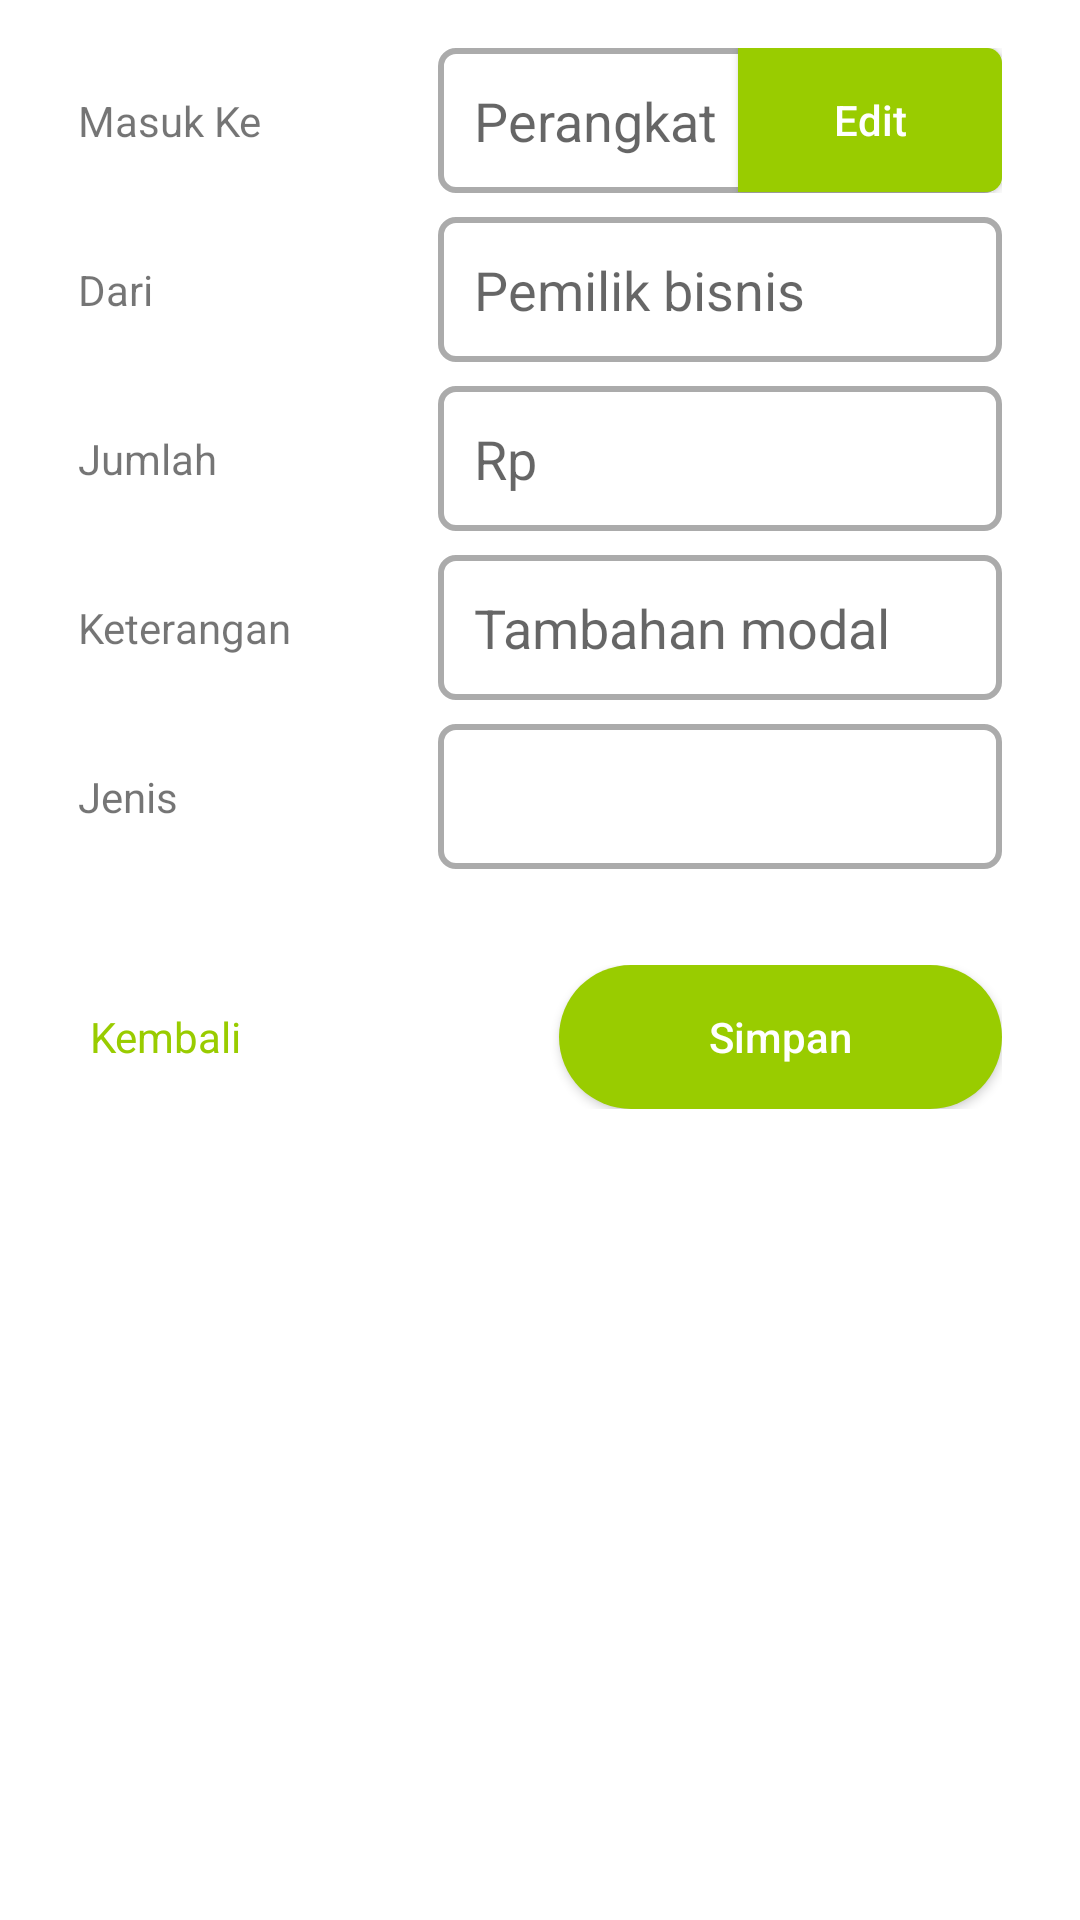

Android layout source for this screen:
<!-- AndroidManifest.xml: application theme AppTheme -->
<!-- res/layout/activity_uang_masuk.xml -->
<?xml version="1.0" encoding="utf-8"?>
<ScrollView xmlns:android="http://schemas.android.com/apk/res/android"
    xmlns:app="http://schemas.android.com/apk/res-auto"
    xmlns:tools="http://schemas.android.com/tools"
    android:layout_width="match_parent"
    android:layout_height="match_parent"
    android:background="@android:color/white"
    tools:context=".UangMasukActivity">

    <androidx.constraintlayout.widget.ConstraintLayout
        android:layout_width="match_parent"
        android:layout_height="wrap_content">

        <LinearLayout
            android:id="@+id/main_container"
            android:layout_width="match_parent"
            android:layout_height="wrap_content"
            android:layout_marginStart="10dp"
            android:layout_marginEnd="10dp"
            android:orientation="vertical"
            android:padding="12dp"
            app:layout_constraintTop_toTopOf="parent">

            <RelativeLayout
                android:layout_width="match_parent"
                android:layout_height="wrap_content"
                android:layout_gravity="center_vertical"
                android:padding="4dp">

                <TextView
                    android:id="@+id/text_view_masuk_ke"
                    android:layout_width="80dp"
                    android:layout_height="wrap_content"
                    android:layout_alignParentStart="true"
                    android:layout_centerVertical="true"
                    android:layout_marginEnd="40dp"
                    android:gravity="center_vertical"
                    android:text="@string/masuk_ke" />

                <EditText
                    android:id="@+id/edit_text_masuk_ke"
                    android:layout_width="match_parent"
                    android:layout_height="wrap_content"
                    android:layout_centerVertical="true"
                    android:layout_toRightOf="@id/text_view_masuk_ke"
                    android:background="@drawable/rounded_corner_edittext"
                    android:hint="@string/perangkat"
                    android:padding="12dp" />

                <Button
                    android:id="@+id/button_edit"
                    android:layout_width="wrap_content"
                    android:layout_height="wrap_content"
                    android:layout_alignParentEnd="true"
                    android:layout_centerVertical="true"
                    android:layout_gravity="right|center_vertical"
                    android:background="@drawable/custom_edit_button"
                    android:padding="12dp"
                    android:text="@string/edit"
                    android:textAllCaps="false"
                    android:textColor="@android:color/white" />

            </RelativeLayout>

            <RelativeLayout
                android:layout_width="match_parent"
                android:layout_height="wrap_content"
                android:layout_gravity="center_vertical"
                android:padding="4dp">

                <TextView
                    android:id="@+id/text_view_dari"
                    android:layout_width="80dp"
                    android:layout_height="wrap_content"
                    android:layout_alignParentStart="true"
                    android:layout_centerVertical="true"
                    android:layout_marginEnd="40dp"
                    android:gravity="center_vertical"
                    android:text="@string/dari" />

                <EditText
                    android:id="@+id/edit_text_dari"
                    android:layout_width="match_parent"
                    android:layout_height="wrap_content"
                    android:layout_centerVertical="true"
                    android:layout_toRightOf="@id/text_view_dari"
                    android:background="@drawable/rounded_corner_edittext"
                    android:hint="@string/pemilik_bisnis"
                    android:padding="12dp" />

            </RelativeLayout>

            <RelativeLayout
                android:layout_width="match_parent"
                android:layout_height="wrap_content"
                android:layout_gravity="center_vertical"
                android:padding="4dp">

                <TextView
                    android:id="@+id/text_view_jumlah"
                    android:layout_width="80dp"
                    android:layout_height="wrap_content"
                    android:layout_alignParentStart="true"
                    android:layout_centerVertical="true"
                    android:layout_marginEnd="40dp"
                    android:gravity="center_vertical"
                    android:text="@string/jumlah" />

                <EditText
                    android:id="@+id/edit_text_jumlah"
                    android:layout_width="match_parent"
                    android:layout_height="wrap_content"
                    android:layout_centerVertical="true"
                    android:layout_toRightOf="@id/text_view_jumlah"
                    android:background="@drawable/rounded_corner_edittext"
                    android:hint="@string/rp"
                    android:inputType="number"
                    android:padding="12dp" />

            </RelativeLayout>

            <RelativeLayout
                android:layout_width="match_parent"
                android:layout_height="wrap_content"
                android:layout_gravity="center_vertical"
                android:padding="4dp">

                <TextView
                    android:id="@+id/text_view_keterangan"
                    android:layout_width="80dp"
                    android:layout_height="wrap_content"
                    android:layout_alignParentStart="true"
                    android:layout_centerVertical="true"
                    android:layout_marginEnd="40dp"
                    android:gravity="center_vertical"
                    android:text="@string/keterangan" />

                <EditText
                    android:id="@+id/edit_text_keterangan"
                    android:layout_width="match_parent"
                    android:layout_height="wrap_content"
                    android:layout_centerVertical="true"
                    android:layout_toRightOf="@id/text_view_keterangan"
                    android:background="@drawable/rounded_corner_edittext"
                    android:hint="Tambahan modal"
                    android:padding="12dp" />

            </RelativeLayout>

            <RelativeLayout
                android:layout_width="match_parent"
                android:layout_height="wrap_content"
                android:layout_gravity="center_vertical"
                android:padding="4dp">

                <TextView
                    android:id="@+id/text_view_jenis"
                    android:layout_width="80dp"
                    android:layout_height="wrap_content"
                    android:layout_alignParentStart="true"
                    android:layout_centerVertical="true"
                    android:layout_marginEnd="40dp"
                    android:gravity="center_vertical"
                    android:text="@string/jenis" />

                <EditText
                    android:id="@+id/edit_text_jenis"
                    android:layout_width="match_parent"
                    android:layout_height="wrap_content"
                    android:layout_centerVertical="true"
                    android:layout_toRightOf="@id/text_view_jenis"
                    android:background="@drawable/rounded_corner_edittext"
                    android:inputType="none"
                    android:padding="12dp" />

                <ImageView
                    android:id="@+id/button_jenis"
                    android:layout_width="wrap_content"
                    android:layout_height="36dp"
                    android:layout_alignParentEnd="true"
                    android:layout_centerVertical="true"
                    android:layout_gravity="right|center_vertical"
                    android:paddingStart="10dp"
                    android:paddingEnd="10dp"
                    android:src="@drawable/ic_keyboard_arrow_right_black_24dp" />

            </RelativeLayout>

        </LinearLayout>

        <RelativeLayout
            android:layout_width="match_parent"
            android:layout_height="wrap_content"
            android:layout_marginStart="10dp"
            android:layout_marginEnd="10dp"
            android:padding="16dp"
            app:layout_constraintBottom_toBottomOf="parent"
            app:layout_constraintLeft_toLeftOf="parent"
            app:layout_constraintRight_toRightOf="parent"
            app:layout_constraintTop_toBottomOf="@+id/main_container">

            <TextView
                android:id="@+id/text_view_kembali"
                android:layout_width="80dp"
                android:layout_height="wrap_content"
                android:layout_alignParentStart="true"
                android:layout_centerVertical="true"
                android:layout_marginEnd="40dp"
                android:gravity="center_vertical"
                android:padding="4dp"
                android:text="Kembali"
                android:textColor="@color/colorPrimary" />

            <Button
                android:id="@+id/button_simpan"
                android:layout_width="wrap_content"
                android:layout_height="wrap_content"
                android:layout_alignParentEnd="true"
                android:layout_centerVertical="true"
                android:background="@drawable/clickable_rounded_button_background"
                android:paddingStart="50dp"
                android:paddingEnd="50dp"
                android:text="@string/simpan"
                android:textAllCaps="false"
                android:textColor="@android:color/white" />

        </RelativeLayout>

    </androidx.constraintlayout.widget.ConstraintLayout>

</ScrollView>
<!-- resources referenced by this layout -->
<resources>
  <color name="colorPrimary">#99cc00</color>
  <!-- drawable clickable_rounded_button_background (drawable) -->
  <?xml version="1.0" encoding="utf-8"?>
  <selector xmlns:android="http://schemas.android.com/apk/res/android">
      <item android:state_enabled="false">
          <shape>
              <corners android:radius="60dp" />
              <solid android:color="@color/gray" />
          </shape>
      </item>
  
      <item android:state_pressed="true">
          <shape>
              <corners android:radius="60dp" />
              <solid android:color="@color/colorPrimaryDark" />
          </shape>
      </item>
  
      <item android:state_focused="true">
          <shape>
              <corners android:radius="60dp" />
              <solid android:color="@color/colorPrimary" />
          </shape>
      </item>
  
      <item android:state_selected="true">
          <shape>
              <corners android:radius="60dp" />
              <solid android:color="@color/colorPrimaryDark" />
          </shape>
      </item>
  
      <item>
          <shape>
              <corners android:radius="60dp" />
              <solid android:color="@color/colorPrimary" />
          </shape>
      </item>
  </selector>
  <!-- drawable rounded_corner_edittext (drawable) -->
  <selector xmlns:android="http://schemas.android.com/apk/res/android">
      <item>
          <shape android:shape="rectangle">
              <solid android:color="@android:color/white" />
              <corners android:radius="5dp" />
              <stroke android:width="2dp" android:color="@color/gray" />
          </shape>
      </item>
  </selector>
  <string name="dari">Dari</string>
  <string name="edit">Edit</string>
  <string name="jenis">Jenis</string>
  <string name="jumlah">Jumlah</string>
  <string name="keterangan">Keterangan</string>
  <string name="masuk_ke">Masuk Ke</string>
  <string name="pemilik_bisnis">Pemilik bisnis</string>
  <string name="perangkat">Perangkat</string>
  <string name="rp">Rp</string>
  <string name="simpan">Simpan</string>
  <style name="AppTheme" parent="Theme.MaterialComponents.Light.NoActionBar.Bridge">
          
          <item name="colorPrimary">@android:color/holo_green_light</item>
          <item name="colorPrimaryDark">@color/colorPrimaryDark</item>
          <item name="colorAccent">@color/colorAccent</item>
  
          <item name="materialCalendarStyle">@style/Widget.MaterialComponents.MaterialCalendar</item>
          <item name="materialCalendarFullscreenTheme">@style/ThemeOverlay.MaterialComponents.MaterialCalendar.Fullscreen</item>
          <item name="materialCalendarTheme">@style/ThemeOverlay.MaterialComponents.MaterialCalendar</item>
      </style>
  <color name="gray">#ABABAB</color>
  <color name="colorPrimaryDark">#669900</color>
  <color name="colorAccent">#03DAC5</color>
</resources>
